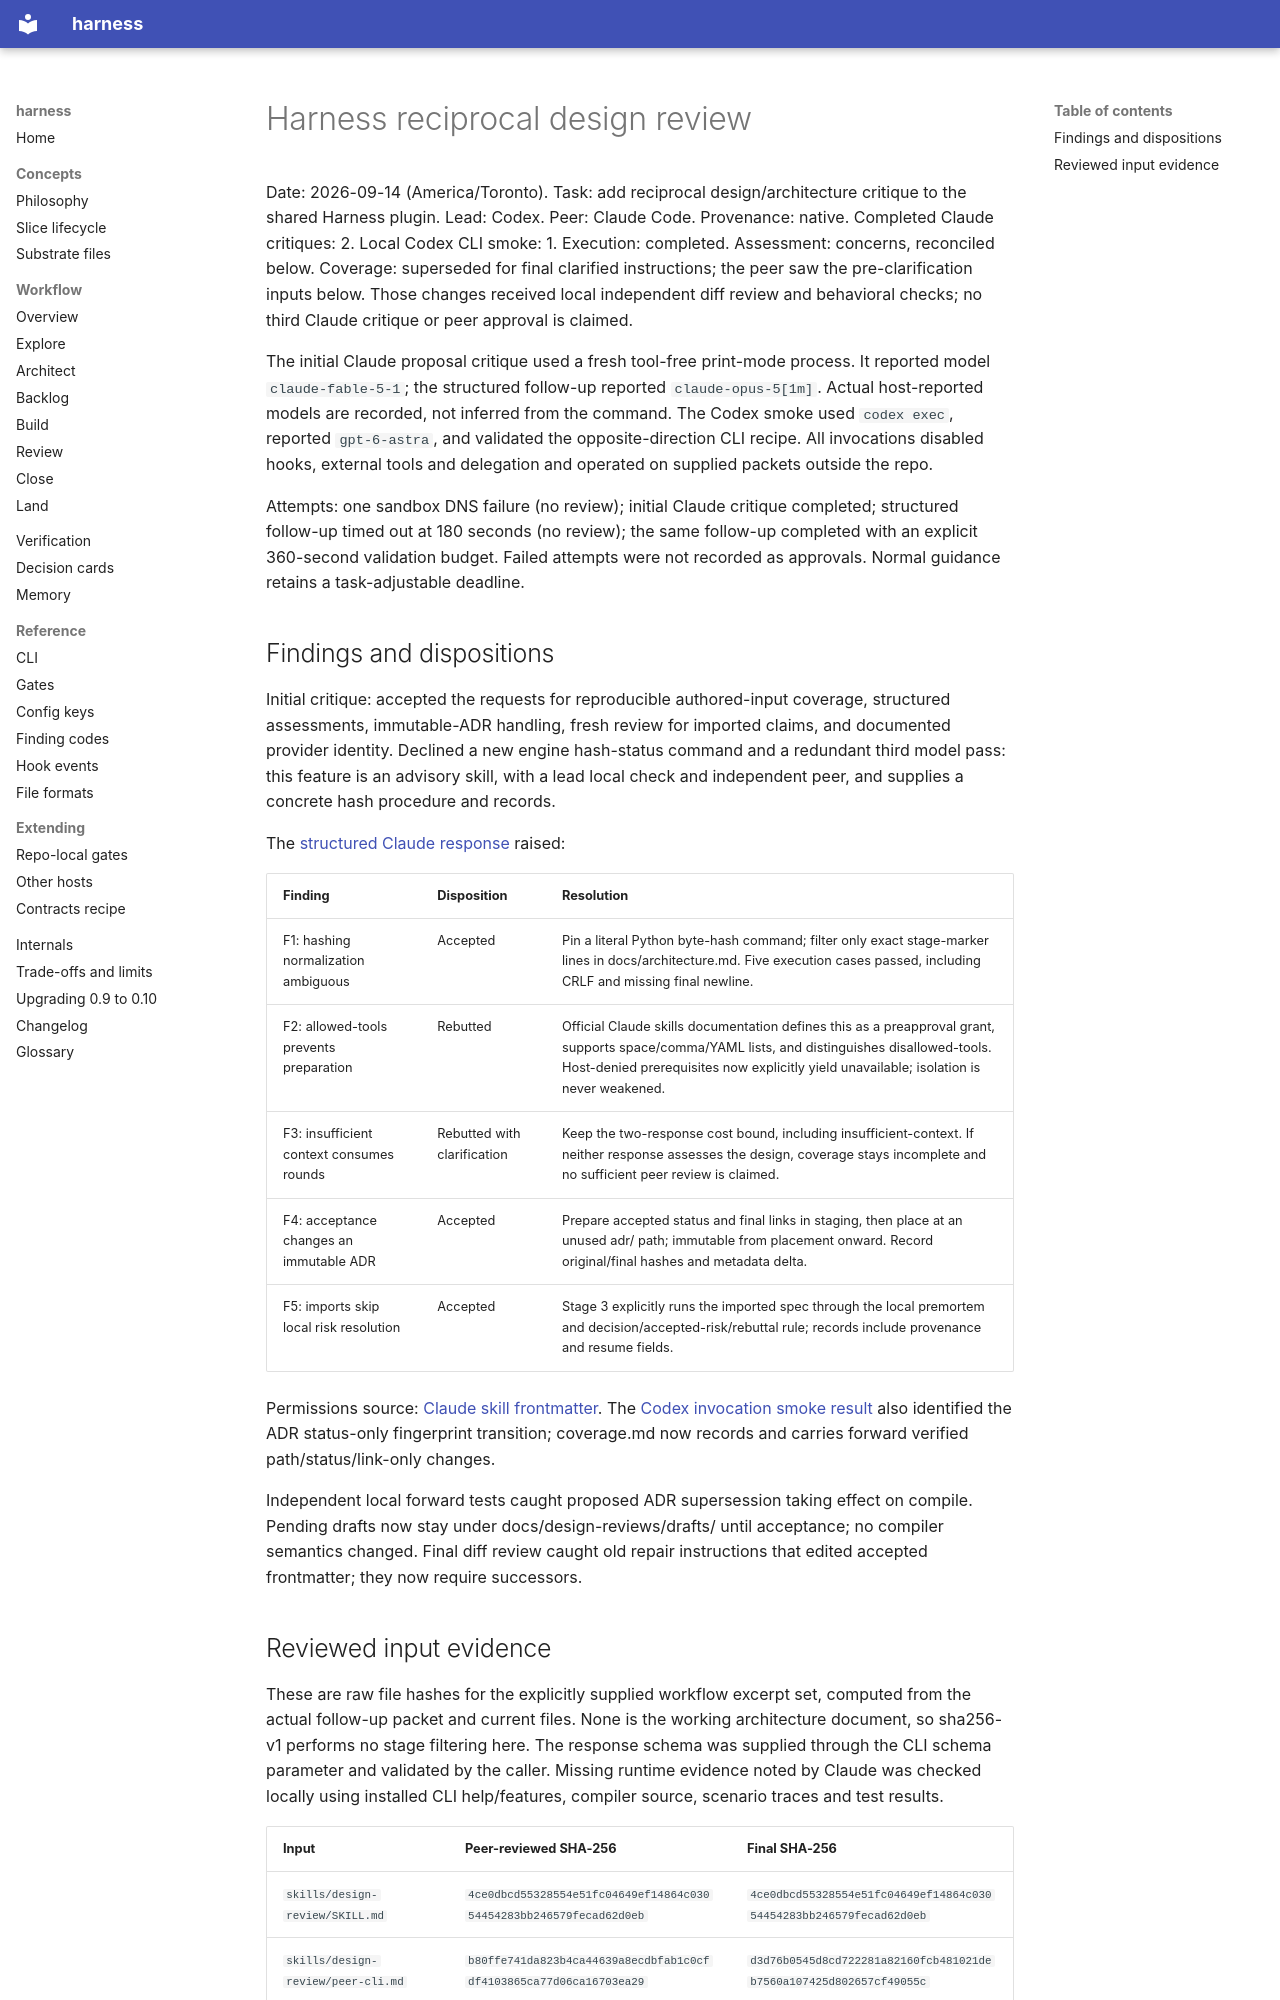

repository: peekwez/harness · page: design-reviews/harness-reciprocal-design/index.html · generator: mkdocs

# Harness reciprocal design review

Date: 2026-09-14 (America/Toronto). Task: add reciprocal design/architecture
critique to the shared Harness plugin. Lead: Codex. Peer: Claude Code.
Provenance: native. Completed Claude critiques: 2. Local Codex CLI smoke: 1.
Execution: completed. Assessment: concerns, reconciled below.
Coverage: superseded for final clarified instructions; the peer saw the
pre-clarification inputs below. Those changes received local independent diff
review and behavioral checks; no third Claude critique or peer approval is claimed.

The initial Claude proposal critique used a fresh tool-free print-mode process.
It reported model `claude-fable-5-1`; the structured follow-up reported
`claude-opus-5[1m]`. Actual host-reported models are recorded, not inferred from
the command. The Codex smoke used `codex exec`, reported `gpt-6-astra`, and
validated the opposite-direction CLI recipe. All invocations disabled hooks,
external tools and delegation and operated on supplied packets outside the repo.

Attempts: one sandbox DNS failure (no review); initial Claude critique completed;
structured follow-up timed out at 180 seconds (no review); the same follow-up
completed with an explicit 360-second validation budget. Failed attempts were
not recorded as approvals. Normal guidance retains a task-adjustable deadline.

## Findings and dispositions

Initial critique: accepted the requests for reproducible authored-input coverage,
structured assessments, immutable-ADR handling, fresh review for imported claims,
and documented provider identity. Declined a new engine hash-status command and
a redundant third model pass: this feature is an advisory skill, with a lead local
check and independent peer, and supplies a concrete hash procedure and records.

The [structured Claude response](harness-reciprocal-design-peer.json) raised:

| Finding | Disposition | Resolution |
| --- | --- | --- |
| F1: hashing normalization ambiguous | Accepted | Pin a literal Python byte-hash command; filter only exact stage-marker lines in docs/architecture.md. Five execution cases passed, including CRLF and missing final newline. |
| F2: allowed-tools prevents preparation | Rebutted | Official Claude skills documentation defines this as a preapproval grant, supports space/comma/YAML lists, and distinguishes disallowed-tools. Host-denied prerequisites now explicitly yield unavailable; isolation is never weakened. |
| F3: insufficient context consumes rounds | Rebutted with clarification | Keep the two-response cost bound, including insufficient-context. If neither response assesses the design, coverage stays incomplete and no sufficient peer review is claimed. |
| F4: acceptance changes an immutable ADR | Accepted | Prepare accepted status and final links in staging, then place at an unused adr/ path; immutable from placement onward. Record original/final hashes and metadata delta. |
| F5: imports skip local risk resolution | Accepted | Stage 3 explicitly runs the imported spec through the local premortem and decision/accepted-risk/rebuttal rule; records include provenance and resume fields. |

Permissions source: [Claude skill frontmatter](https://code.claude.com/docs/en/skills#frontmatter-reference).
The [Codex invocation smoke result](harness-reciprocal-design-codex-smoke.json)
also identified the ADR status-only fingerprint transition; coverage.md now
records and carries forward verified path/status/link-only changes.

Independent local forward tests caught proposed ADR supersession taking effect
on compile. Pending drafts now stay under docs/design-reviews/drafts/ until
acceptance; no compiler semantics changed. Final diff review caught old repair
instructions that edited accepted frontmatter; they now require successors.
